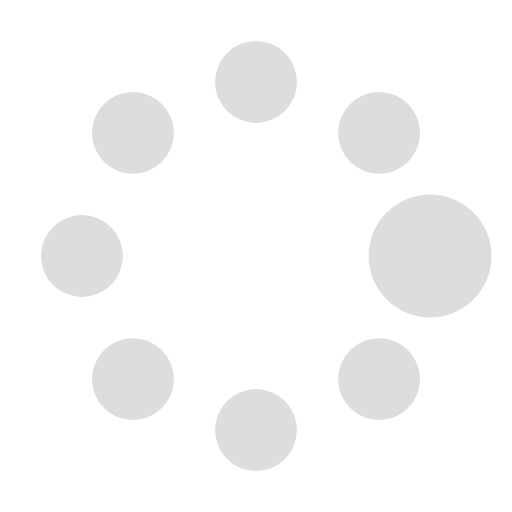
t = 0.00 s
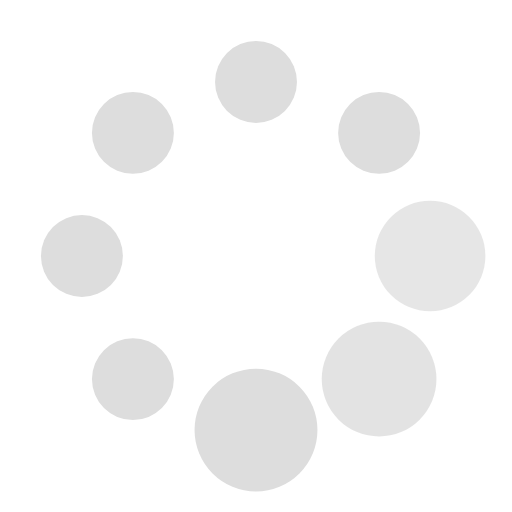
t = 0.30 s
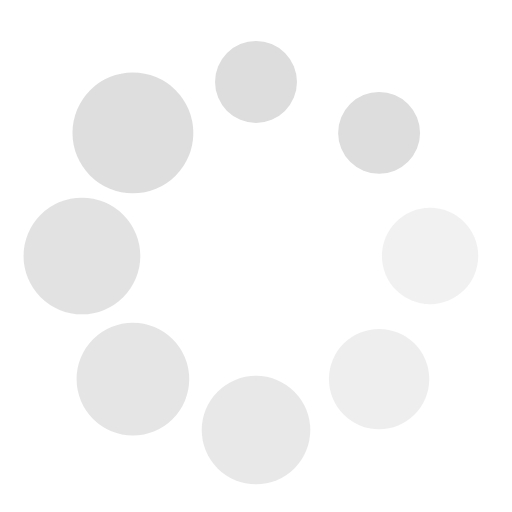
t = 0.65 s
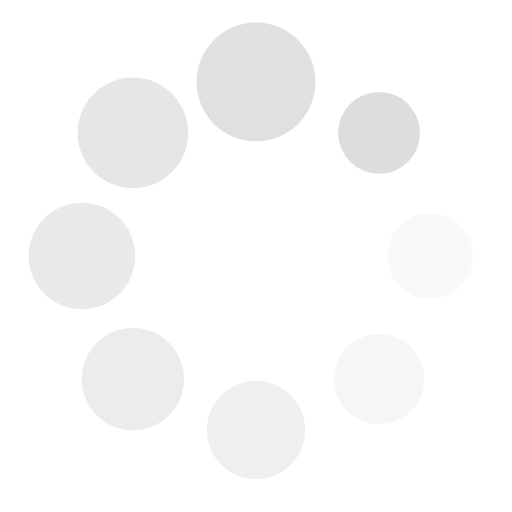
t = 0.90 s
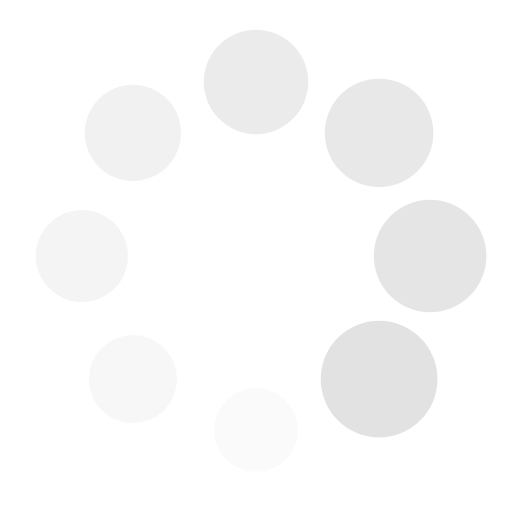
t = 1.25 s
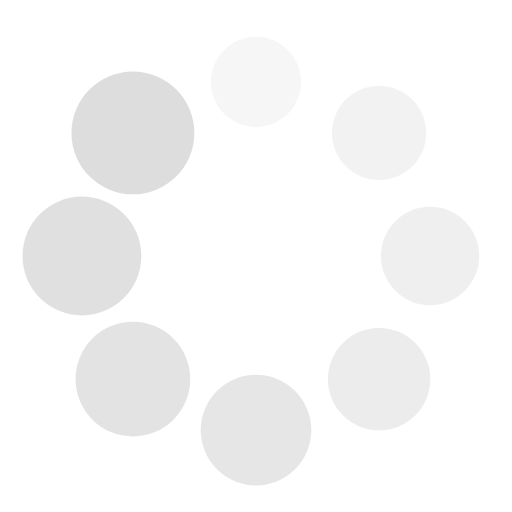
t = 1.60 s

The animated SVG that drew these frames (rendered in a browser with its animation timeline set to each time). Animation: 16 SMIL elements (animate=8,animateTransform=8); one cycle of 1.90 s, repeats indefinitely.

<svg xmlns="http://www.w3.org/2000/svg" width="20" height="20" viewBox="0 0 100 100">
	<rect x="0" y="0" width="100" height="100" fill="none" class="bk"/>
	<g transform="translate(50 50)">
		<g transform="rotate(0) translate(34 0)">
			<circle cx="0" cy="0" r="8" fill="#ddd">
				<animate attributeName="opacity" from="1" to="0.1" begin="0" dur="1" repeatCount="indefinite"/>
				<animateTransform attributeName="transform" type="scale" from="1.5" to="1" begin="0" dur="1" repeatCount="indefinite"/>
			</circle>
		</g>
		<g transform="rotate(45) translate(34 0)">
			<circle cx="0" cy="0" r="8" fill="#ddd">
				<animate attributeName="opacity" from="1" to="0.1" begin="0.1" dur="1" repeatCount="indefinite"/>
				<animateTransform attributeName="transform" type="scale" from="1.5" to="1" begin="0.1" dur="1" repeatCount="indefinite"/>
			</circle>
		</g>
		<g transform="rotate(90) translate(34 0)">
			<circle cx="0" cy="0" r="8" fill="#ddd">
				<animate attributeName="opacity" from="1" to="0.1" begin="0.3" dur="1" repeatCount="indefinite"/>
				<animateTransform attributeName="transform" type="scale" from="1.5" to="1" begin="0.3" dur="1" repeatCount="indefinite"/>
			</circle>
		</g>
		<g transform="rotate(135) translate(34 0)">
			<circle cx="0" cy="0" r="8" fill="#ddd">
				<animate attributeName="opacity" from="1" to="0.1" begin="0.4" dur="1" repeatCount="indefinite"/>
				<animateTransform attributeName="transform" type="scale" from="1.5" to="1" begin="0.4" dur="1" repeatCount="indefinite"/>
			</circle>
		</g>
		<g transform="rotate(180) translate(34 0)">
			<circle cx="0" cy="0" r="8" fill="#ddd">
				<animate attributeName="opacity" from="1" to="0.1" begin="0.5" dur="1" repeatCount="indefinite"/>
				<animateTransform attributeName="transform" type="scale" from="1.5" to="1" begin="0.5" dur="1" repeatCount="indefinite"/>
			</circle>
		</g>
		<g transform="rotate(225) translate(34 0)">
			<circle cx="0" cy="0" r="8" fill="#ddd">
				<animate attributeName="opacity" from="1" to="0.1" begin="0.6" dur="1" repeatCount="indefinite"/>
				<animateTransform attributeName="transform" type="scale" from="1.5" to="1" begin="0.6" dur="1" repeatCount="indefinite"/>
			</circle>
		</g>
		<g transform="rotate(270) translate(34 0)">
			<circle cx="0" cy="0" r="8" fill="#ddd">
				<animate attributeName="opacity" from="1" to="0.1" begin="0.8" dur="1" repeatCount="indefinite"/>
				<animateTransform attributeName="transform" type="scale" from="1.5" to="1" begin="0.8" dur="1" repeatCount="indefinite"/>
			</circle>
		</g>
		<g transform="rotate(315) translate(34 0)">
			<circle cx="0" cy="0" r="8" fill="#ddd">
				<animate attributeName="opacity" from="1" to="0.1" begin="0.9" dur="1" repeatCount="indefinite"/>
				<animateTransform attributeName="transform" type="scale" from="1.5" to="1" begin="0.9" dur="1" repeatCount="indefinite"/>
			</circle>
		</g>
	</g>
</svg>
